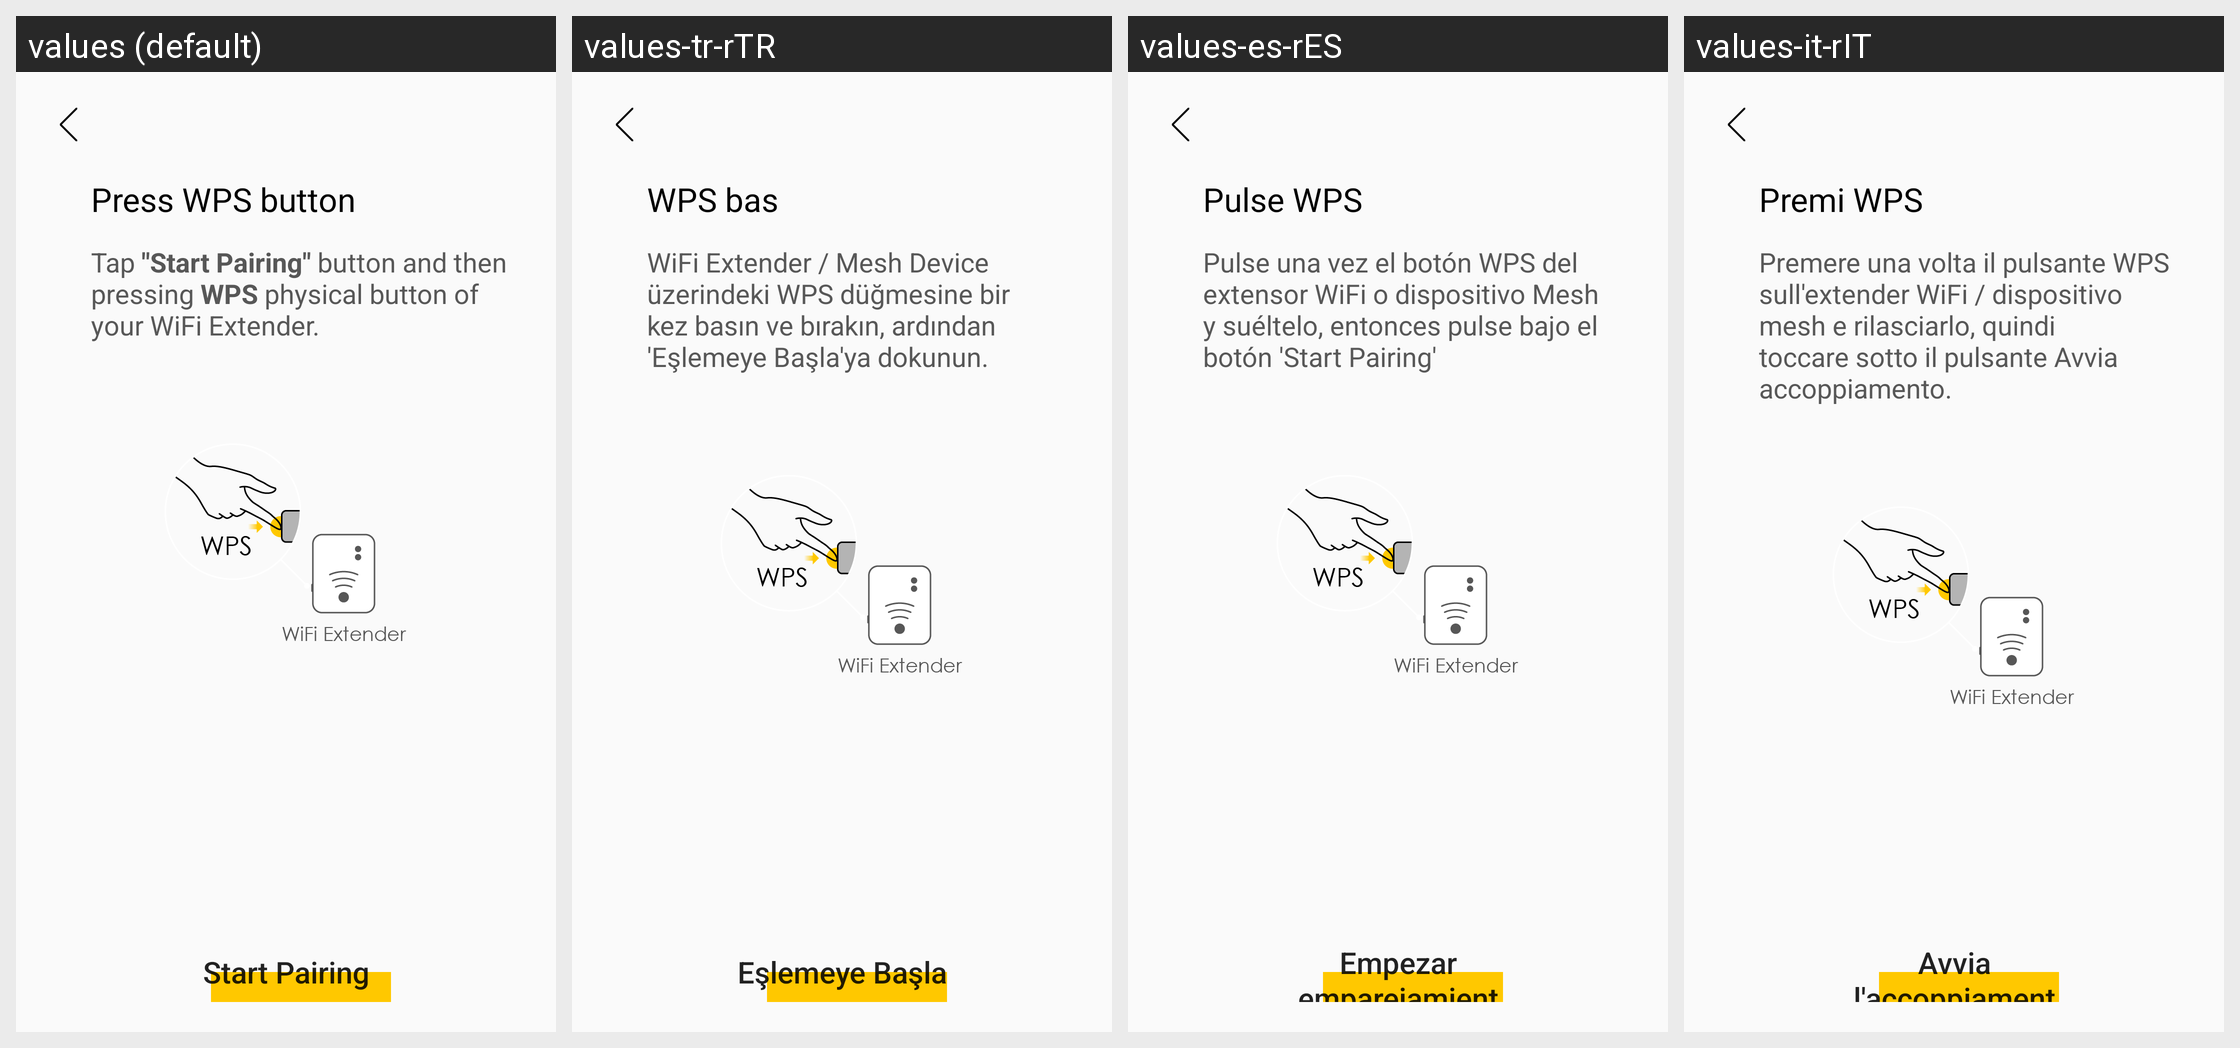

Locale-by-locale string values for the Android screen shown in this grid:
Android screen res/layout/fragment_add_mesh_wps.xml rendered under 4 locales, left to right: values (default), values-tr-rTR, values-es-rES, values-it-rIT. Device: Nexus 5 (rendered at 1080×1920; each locale shown at half size, 540×960, under a caption strip naming it); theme AppTheme.
Other locales in the repository, not shown: values-cs-rCZ, values-da-rDK, values-de-rDE, values-fi-rFI, values-fr-rFR, values-nb-rNO, values-nl-rNL, values-no-rNO, values-pl-rPL, values-pt-rPT, values-ru-rRU.
Strings drawn on this screen, with the default value and each locale's value (text and hints the layout hard-codes, and strings that could not be matched under every locale, appear in the picture but are not listed):

mesh_wps_title
  values: Press WPS button
  values-tr-rTR: WPS bas
  values-es-rES: Pulse WPS
  values-it-rIT: Premi WPS

mesh_wps_description
  values: Tap "Start Pairing" button and then pressing WPS physical button of your WiFi Extender.
  values-tr-rTR: WiFi Extender / Mesh Device üzerindeki WPS düğmesine bir kez basın ve bırakın, ardından 'Eşlemeye Başla'ya dokunun.
  values-es-rES: Pulse una vez el botón WPS del extensor WiFi o dispositivo Mesh y suéltelo, entonces pulse bajo el botón 'Start Pairing'
  values-it-rIT: Premere una volta il pulsante WPS sull'extender WiFi / dispositivo mesh e rilasciarlo, quindi toccare sotto il pulsante Avvia accoppiamento.

mesh_pair
  values: Start Pairing
  values-tr-rTR: Eşlemeye Başla
  values-es-rES: Empezar emparejamiento
  values-it-rIT: Avvia l'accoppiament
